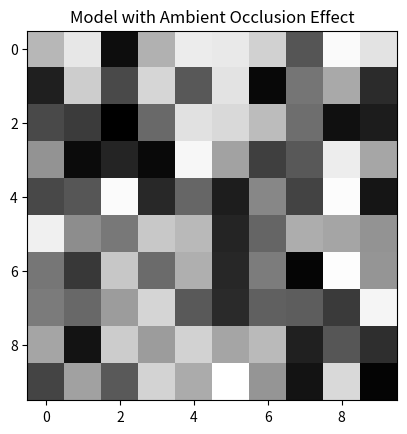

Write Python code to recreate this figure.
def transform_2d_to_25d(x, y, depth_factor):
    """
    Transform 2D sprite coordinates into a 2.5D space by applying a depth factor.

    :param x: X coordinate in 2D space
    :param y: Y coordinate in 2D space
    :param depth_factor: Depth factor to create the illusion of 3D
    :return: (X, Y, Z) coordinates in 2.5D space
    """
    # Assuming depth_factor is a value that adjusts the perception of depth.
    # The actual transformation logic can vary based on the specific effect desired.
    z = depth_factor * (x + y) / 2  # Simple example of depth calculation
    return x, y, z

# Example usage
x, y = 100, 50  # Example 2D coordinates
depth_factor = 0.5  # Example depth factor
coordinates_25d = transform_2d_to_25d(x, y, depth_factor)
print("2.5D Coordinates:", coordinates_25d)


import random
def quantum_depth_factor():
    # Simulating quantum uncertainty in depth perception
    return random.uniform(0.1, 1.0)  # Random depth factor

def entangle_sprites(sprite1, sprite2):
    # Entangling two sprites, so the depth of one affects the other
    shared_depth = quantum_depth_factor()
    sprite1['depth'] = shared_depth
    sprite2['depth'] = shared_depth

def metaphysical_depth_adjustment(sprite, player_action):
    # Adjusting depth based on player's actions (metaphysical concept)
    if player_action == 'positive':
        sprite['depth'] += 0.1
    elif player_action == 'negative':
        sprite['depth'] -= 0.1

# Example usage
sprite1 = {'x': 100, 'y': 50, 'depth': 0.5}
sprite2 = {'x': 150, 'y': 75, 'depth': 0.5}
player_action = 'positive'  # Example player action

entangle_sprites(sprite1, sprite2)
metaphysical_depth_adjustment(sprite1, player_action)

print(f"Sprite1 Depth: {sprite1['depth']}, Sprite2 Depth: {sprite2['depth']}")

def generate_25d_terrain(width, height, depth_levels):
    """
    Generate a basic 2.5D terrain representation.

    :param width: Width of the terrain
    :param height: Height of the terrain
    :param depth_levels: Number of depth levels to simulate 3D effect
    :return: A 2.5D terrain map
    """
    terrain = [[0 for _ in range(width)] for _ in range(height)]

    for y in range(height):
        for x in range(width):
            # Simple example: Assign depth levels based on some algorithm
            # This can be more complex based on actual game design needs
            terrain[y][x] = (x + y) % depth_levels

    return terrain

# Example usage
width, height, depth_levels = 10, 10, 5
terrain_map = generate_25d_terrain(width, height, depth_levels)
for row in terrain_map:
    print(" ".join(str(cell) for cell in row))

def apply_terrain_brush(terrain_grid, brush_position, brush_size, height_change):
    """
    Apply a 2.5D terrain brush effect on a terrain grid.

    :param terrain_grid: The 2D grid representing the terrain
    :param brush_position: (x, y) position of the brush on the grid
    :param brush_size: Size of the brush
    :param height_change: The change in height to apply
    """
    x, y = brush_position
    for i in range(y - brush_size, y + brush_size + 1):
        for j in range(x - brush_size, x + brush_size + 1):
            if 0 <= i < len(terrain_grid) and 0 <= j < len(terrain_grid[0]):
                terrain_grid[i][j] += height_change

# Example Usage
terrain = [[0 for _ in range(10)] for _ in range(10)]  # 10x10 terrain grid
apply_terrain_brush(terrain, (5, 5), 2, 1)  # Apply brush at position (5,5) with size 2 and height change 1

import random

class Ability:
    def __init__(self, name, base_cost, base_cooldown, max_level):
        self.name = name
        self.base_cost = base_cost
        self.base_cooldown = base_cooldown
        self.level = 1
        self.max_level = max_level
        self.cooldown_timer = 0

    def upgrade(self):
        if self.level < self.max_level:
            self.level += 1
            print(f"{self.name} upgraded to Level {self.level}.")

    def current_cost(self):
        return self.base_cost / self.level  # Reduced cost with level

    def current_cooldown(self):
        return max(1, self.base_cooldown - self.level)  # Reduced cooldown with level

    def use(self, player):
        cost = self.current_cost()
        if player.resource >= cost and self.cooldown_timer == 0:
            self.apply_quantum_effect()
            player.resource -= cost
            self.cooldown_timer = self.current_cooldown()
            print(f"{player.name} used {self.name}!")
        else:
            print(f"{self.name} is not ready or insufficient resources.")

    def apply_quantum_effect(self):
        if random.random() < 0.1:  # 10% chance for a quantum effect
            print(f"A quantum effect occurred with {self.name}!")

    def reduce_cooldown(self):
        if self.cooldown_timer > 0:
            self.cooldown_timer -= 1

class Player:
    def __init__(self, name, resource):
        self.name = name
        self.resource = resource
        self.abilities = []

    def add_ability(self, ability):
        self.abilities.append(ability)

    def update_abilities(self):
        for ability in self.abilities:
            ability.reduce_cooldown()

    def use_ability(self, ability_name):
        for ability in self.abilities:
            if ability.name == ability_name:
                ability.use(self)
                break

# Example Usage
player = Player("Hero", 100)
fireball = Ability("Fireball", 20, 5, 3)
player.add_ability(fireball)

fireball.upgrade()  # Level up the ability

# Simulating use of abilities with enhanced features
for _ in range(10):
    player.update_abilities()
    player.use_ability("Fireball")

class AdaptiveMusicSystem:
    def __init__(self):
        self.tracks = {}
        self.current_track = None

    def add_track(self, name, track):
        self.tracks[name] = track

    def change_track(self, name):
        if name in self.tracks:
            self.current_track = self.tracks[name]
            print(f"Now playing: {name}")
        else:
            print(f"Track {name} not found.")

    def update_music(self, game_state):
        if game_state == "combat":
            self.change_track("combat_theme")
        elif game_state == "exploration":
            self.change_track("exploration_theme")
        # Add more conditions as needed

# Example Usage
music_system = AdaptiveMusicSystem()
music_system.add_track("combat_theme", "combat_music.mp3")
music_system.add_track("exploration_theme", "exploration_music.mp3")

# Simulating game state changes
music_system.update_music("combat")
music_system.update_music("exploration")

import random
import numpy as np

def is_occluded(point, scene_objects):
    """
    Determine if a point is occluded by other objects in the scene.

    :param point: The point to check
    :param scene_objects: A list of objects in the scene
    :return: Boolean indicating if the point is occluded
    """
    for obj in scene_objects:
        if obj.blocks_light_to(point):
            return True
    return False

def calculate_ambient_occlusion(scene_objects, num_samples=100):
    """
    Calculate ambient occlusion for each point in the scene.

    :param scene_objects: A list of objects in the scene
    :param num_samples: Number of samples to take for occlusion calculation
    :return: A numpy array representing the occlusion values
    """
    occlusion_map = np.zeros((len(scene_objects), len(scene_objects)))

    for i, point in enumerate(scene_objects):
        occluded_count = sum(is_occluded(point, scene_objects) for _ in range(num_samples))
        occlusion_map[i] = occluded_count / num_samples

    return occlusion_map

import matplotlib.pyplot as plt
import numpy as np

def apply_ao_map_to_model(model, ao_map):
    """
    Apply an ambient occlusion map to a 3D model.

    :param model: The 3D model data (e.g., vertices, faces)
    :param ao_map: The ambient occlusion map (grayscale values)
    :return: Modified model with AO effect
    """
    # This is a conceptual representation. In practice, this would involve
    # applying the AO map values to the model's texture or vertex colors.
    ao_effect = model * ao_map
    return ao_effect

# Example usage with dummy data
model = np.ones((10, 10))  # A dummy 3D model represented as a 2D array
ao_map = np.random.rand(10, 10)  # Random AO map for demonstration

model_with_ao = apply_ao_map_to_model(model, ao_map)

plt.imshow(model_with_ao, cmap='gray')
plt.title("Model with Ambient Occlusion Effect")
plt.show()

class GameCamera:
    def __init__(self, sensitivity=1.0):
        self.sensitivity = sensitivity
        self.position = [0, 0, 0]  # X, Y, Z coordinates

    def adjust_sensitivity(self, new_sensitivity):
        self.sensitivity = new_sensitivity

    def move_camera(self, input_vector):
        """
        Moves the camera based on input vector adjusted by the camera's sensitivity.

        :param input_vector: A tuple or list representing input direction (x, y, z)
        """
        movement = [i * self.sensitivity for i in input_vector]
        self.position = [self.position[i] + movement[i] for i in range(3)]
        print(f"Camera moved to {self.position}")

# Example Usage
camera = GameCamera(sensitivity=1.5)
camera.move_camera([1, 0, 0])  # Move camera along the X-axis

import time

def display_text_at_speed(text, cps):
    """
    Display text at a specified characters per second (cps) rate.

    :param text: The text to display
    :param cps: Speed of text display in characters per second
    """
    for char in text:
        print(char, end='', flush=True)
        time.sleep(1 / cps)
    print()  # Move to the next line after text is displayed

# Example Usage
text = "Welcome to the world of Python gaming!"
cps = 10  # Characters per second
display_text_at_speed(text, cps)

class GameCamera:
    def __init__(self, mouse_sensitivity=1.0):
        self.mouse_sensitivity = mouse_sensitivity
        self.camera_angle = [0, 0]  # Horizontal and Vertical angles

    def adjust_mouse_sensitivity(self, new_sensitivity):
        self.mouse_sensitivity = new_sensitivity

    def rotate_camera(self, mouse_movement):
        """
        Rotate the camera based on mouse movement adjusted by mouse sensitivity.

        :param mouse_movement: A tuple (dx, dy) representing mouse movement
        """
        dx, dy = mouse_movement
        self.camera_angle[0] += dx * self.mouse_sensitivity
        self.camera_angle[1] += dy * self.mouse_sensitivity
        print(f"Camera angle is now {self.camera_angle}")

# Example Usage
camera = GameCamera(mouse_sensitivity=0.5)
camera.rotate_camera((20, 10))  # Simulating mouse movement

class PlayerCamera:
    def __init__(self, look_sensitivity=1.0):
        self.look_sensitivity = look_sensitivity
        self.camera_angle = [0, 0]  # Horizontal and Vertical angles

    def adjust_look_sensitivity(self, new_sensitivity):
        self.look_sensitivity = new_sensitivity

    def update_camera_angle(self, input_change):
        """
        Update the camera angle based on input change and look sensitivity.

        :param input_change: A tuple (dx, dy) representing change in input (mouse/controller)
        """
        dx, dy = input_change
        self.camera_angle[0] += dx * self.look_sensitivity
        self.camera_angle[1] += dy * self.look_sensitivity
        print(f"Updated camera angle: {self.camera_angle}")

# Example Usage
player_camera = PlayerCamera(look_sensitivity=2.0)
player_camera.update_camera_angle((0.5, 0.2))  # Simulating input change

def apply_depth_based_blur(scene, depth_buffer, focus_depth, blur_strength):
    """
    Apply blur to a scene based on depth information.

    :param scene: The 3D scene or image
    :param depth_buffer: Depth information for each pixel
    :param focus_depth: The depth at which objects are in focus
    :param blur_strength: The strength of the blur effect
    :return: Scene with depth-based blur applied
    """
    blurred_scene = scene.copy()
    for x in range(scene.width):
        for y in range(scene.height):
            pixel_depth = depth_buffer.get_depth(x, y)
            if abs(pixel_depth - focus_depth) > threshold:
                blurred_scene.apply_blur(x, y, blur_strength)

    return blurred_scene


